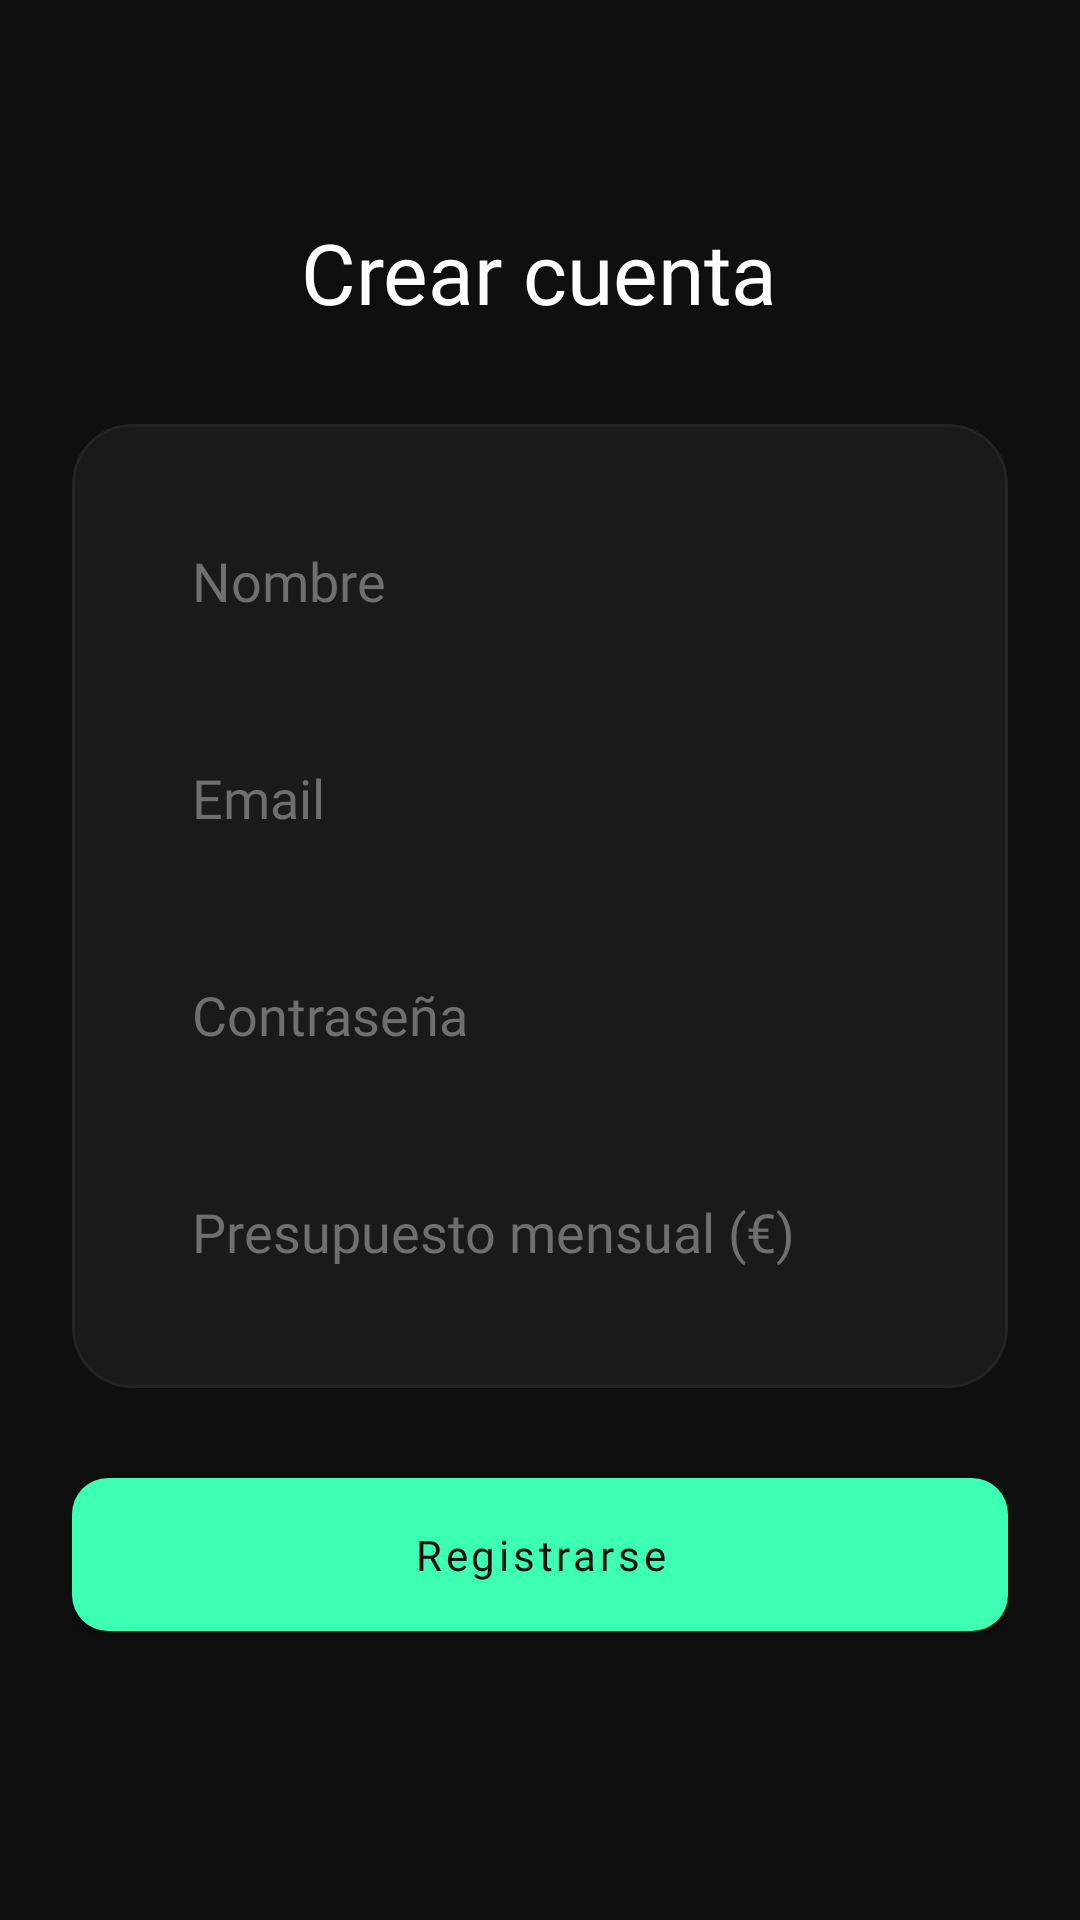

This screen was rendered from an Android layout file. Write that file and the resources it references.
<!-- AndroidManifest.xml: application theme Theme.AgenteGamer -->
<!-- res/layout/activity_register.xml -->
<?xml version="1.0" encoding="utf-8"?>
<LinearLayout xmlns:android="http://schemas.android.com/apk/res/android"
    xmlns:app="http://schemas.android.com/apk/res-auto"
    android:orientation="vertical"
    android:background="@color/background"
    android:padding="24dp"
    android:layout_width="match_parent"
    android:layout_height="match_parent"
    android:gravity="center_horizontal">

    
    <TextView
        android:id="@+id/tvTitle"
        android:text="@string/title_register"
        android:textSize="28sp"
        android:textColor="@color/text_primary"
        android:fontFamily="@font/manrope_bold"
        android:layout_width="wrap_content"
        android:layout_height="wrap_content"
        android:layout_marginTop="48dp"
        android:layout_marginBottom="32dp"/>

    
    <com.google.android.material.card.MaterialCardView
        android:layout_width="match_parent"
        android:layout_height="wrap_content"
        app:cardCornerRadius="20dp"
        app:cardBackgroundColor="@color/surface"
        app:strokeColor="@color/surface_variant"
        app:strokeWidth="1dp"
        app:cardElevation="0dp"
        android:layout_marginBottom="24dp">

        <LinearLayout
            android:orientation="vertical"
            android:padding="24dp"
            android:layout_width="match_parent"
            android:layout_height="wrap_content">

            
            <EditText
                android:id="@+id/etNombre"
                android:hint="@string/hint_nombre"
                android:inputType="textPersonName"
                android:background="@drawable/bg_input_field"
                android:textColor="@color/text_primary"
                android:textColorHint="@color/text_hint"
                android:fontFamily="@font/manrope_regular"
                android:padding="16dp"
                android:layout_width="match_parent"
                android:layout_height="wrap_content"/>

            
            <EditText
                android:id="@+id/etEmail"
                android:hint="@string/hint_email"
                android:inputType="textEmailAddress"
                android:background="@drawable/bg_input_field"
                android:textColor="@color/text_primary"
                android:textColorHint="@color/text_hint"
                android:fontFamily="@font/manrope_regular"
                android:padding="16dp"
                android:layout_width="match_parent"
                android:layout_height="wrap_content"
                android:layout_marginTop="16dp"/>

            
            <EditText
                android:id="@+id/etPassword"
                android:hint="@string/hint_password"
                android:inputType="textPassword"
                android:background="@drawable/bg_input_field"
                android:textColor="@color/text_primary"
                android:textColorHint="@color/text_hint"
                android:fontFamily="@font/manrope_regular"
                android:padding="16dp"
                android:layout_width="match_parent"
                android:layout_height="wrap_content"
                android:layout_marginTop="16dp"/>

            
            <EditText
                android:id="@+id/etPresupuesto"
                android:hint="@string/hint_presupuesto"
                android:inputType="numberDecimal"
                android:background="@drawable/bg_input_field"
                android:textColor="@color/text_primary"
                android:textColorHint="@color/text_hint"
                android:fontFamily="@font/manrope_regular"
                android:padding="16dp"
                android:layout_width="match_parent"
                android:layout_height="wrap_content"
                android:layout_marginTop="16dp"/>

        </LinearLayout>

    </com.google.android.material.card.MaterialCardView>

    
    <com.google.android.material.button.MaterialButton
        android:id="@+id/btnRegister"
        android:text="@string/btn_register"
        android:textColor="@color/background"
        android:fontFamily="@font/manrope_bold"
        android:padding="16dp"
        android:layout_width="match_parent"
        android:layout_height="wrap_content"
        android:textAllCaps="false"
        app:backgroundTint="@color/accent_green"
        app:cornerRadius="12dp"/>

</LinearLayout>
<!-- resources referenced by this layout -->
<resources>
  <color name="accent_green">#3CFFB3</color>
  <color name="background">#0F0F10</color>
  <color name="surface">#1A1A1C</color>
  <color name="surface_variant">#242426</color>
  <color name="text_hint">#6E6E73</color>
  <color name="text_primary">#FFFFFF</color>
  <string name="btn_register">Registrarse</string>
  <string name="hint_email">Email</string>
  <string name="hint_nombre">Nombre</string>
  <string name="hint_password">Contraseña</string>
  <string name="hint_presupuesto">Presupuesto mensual (€)</string>
  <string name="title_register">Crear cuenta</string>
  <style name="Theme.AgenteGamer" parent="Theme.MaterialComponents.DayNight.NoActionBar">
  
          
          <item name="colorPrimary">@color/background</item>
          <item name="colorPrimaryVariant">@color/background</item>
          <item name="colorOnPrimary">@color/text_primary</item>
  
          <item name="colorSecondary">@color/accent_green</item>
          <item name="colorOnSecondary">@color/background</item>
  
          
          <item name="android:colorBackground">@color/background</item>
  
          
          <item name="android:statusBarColor">@color/background</item>
          <item name="android:navigationBarColor">@color/background</item>
          <item name="android:windowLightStatusBar">false</item>
  
          
          <item name="colorControlHighlight">@color/surface_variant</item>
  
          
          <item name="materialCardViewStyle">@style/Widget.AgenteGamer.Card</item>
  
      </style>
  <style name="Widget.AgenteGamer.Card" parent="Widget.MaterialComponents.CardView">
          <item name="cardCornerRadius">20dp</item>
          <item name="cardElevation">2dp</item>
          <item name="cardBackgroundColor">@color/surface</item>
      </style>
</resources>
